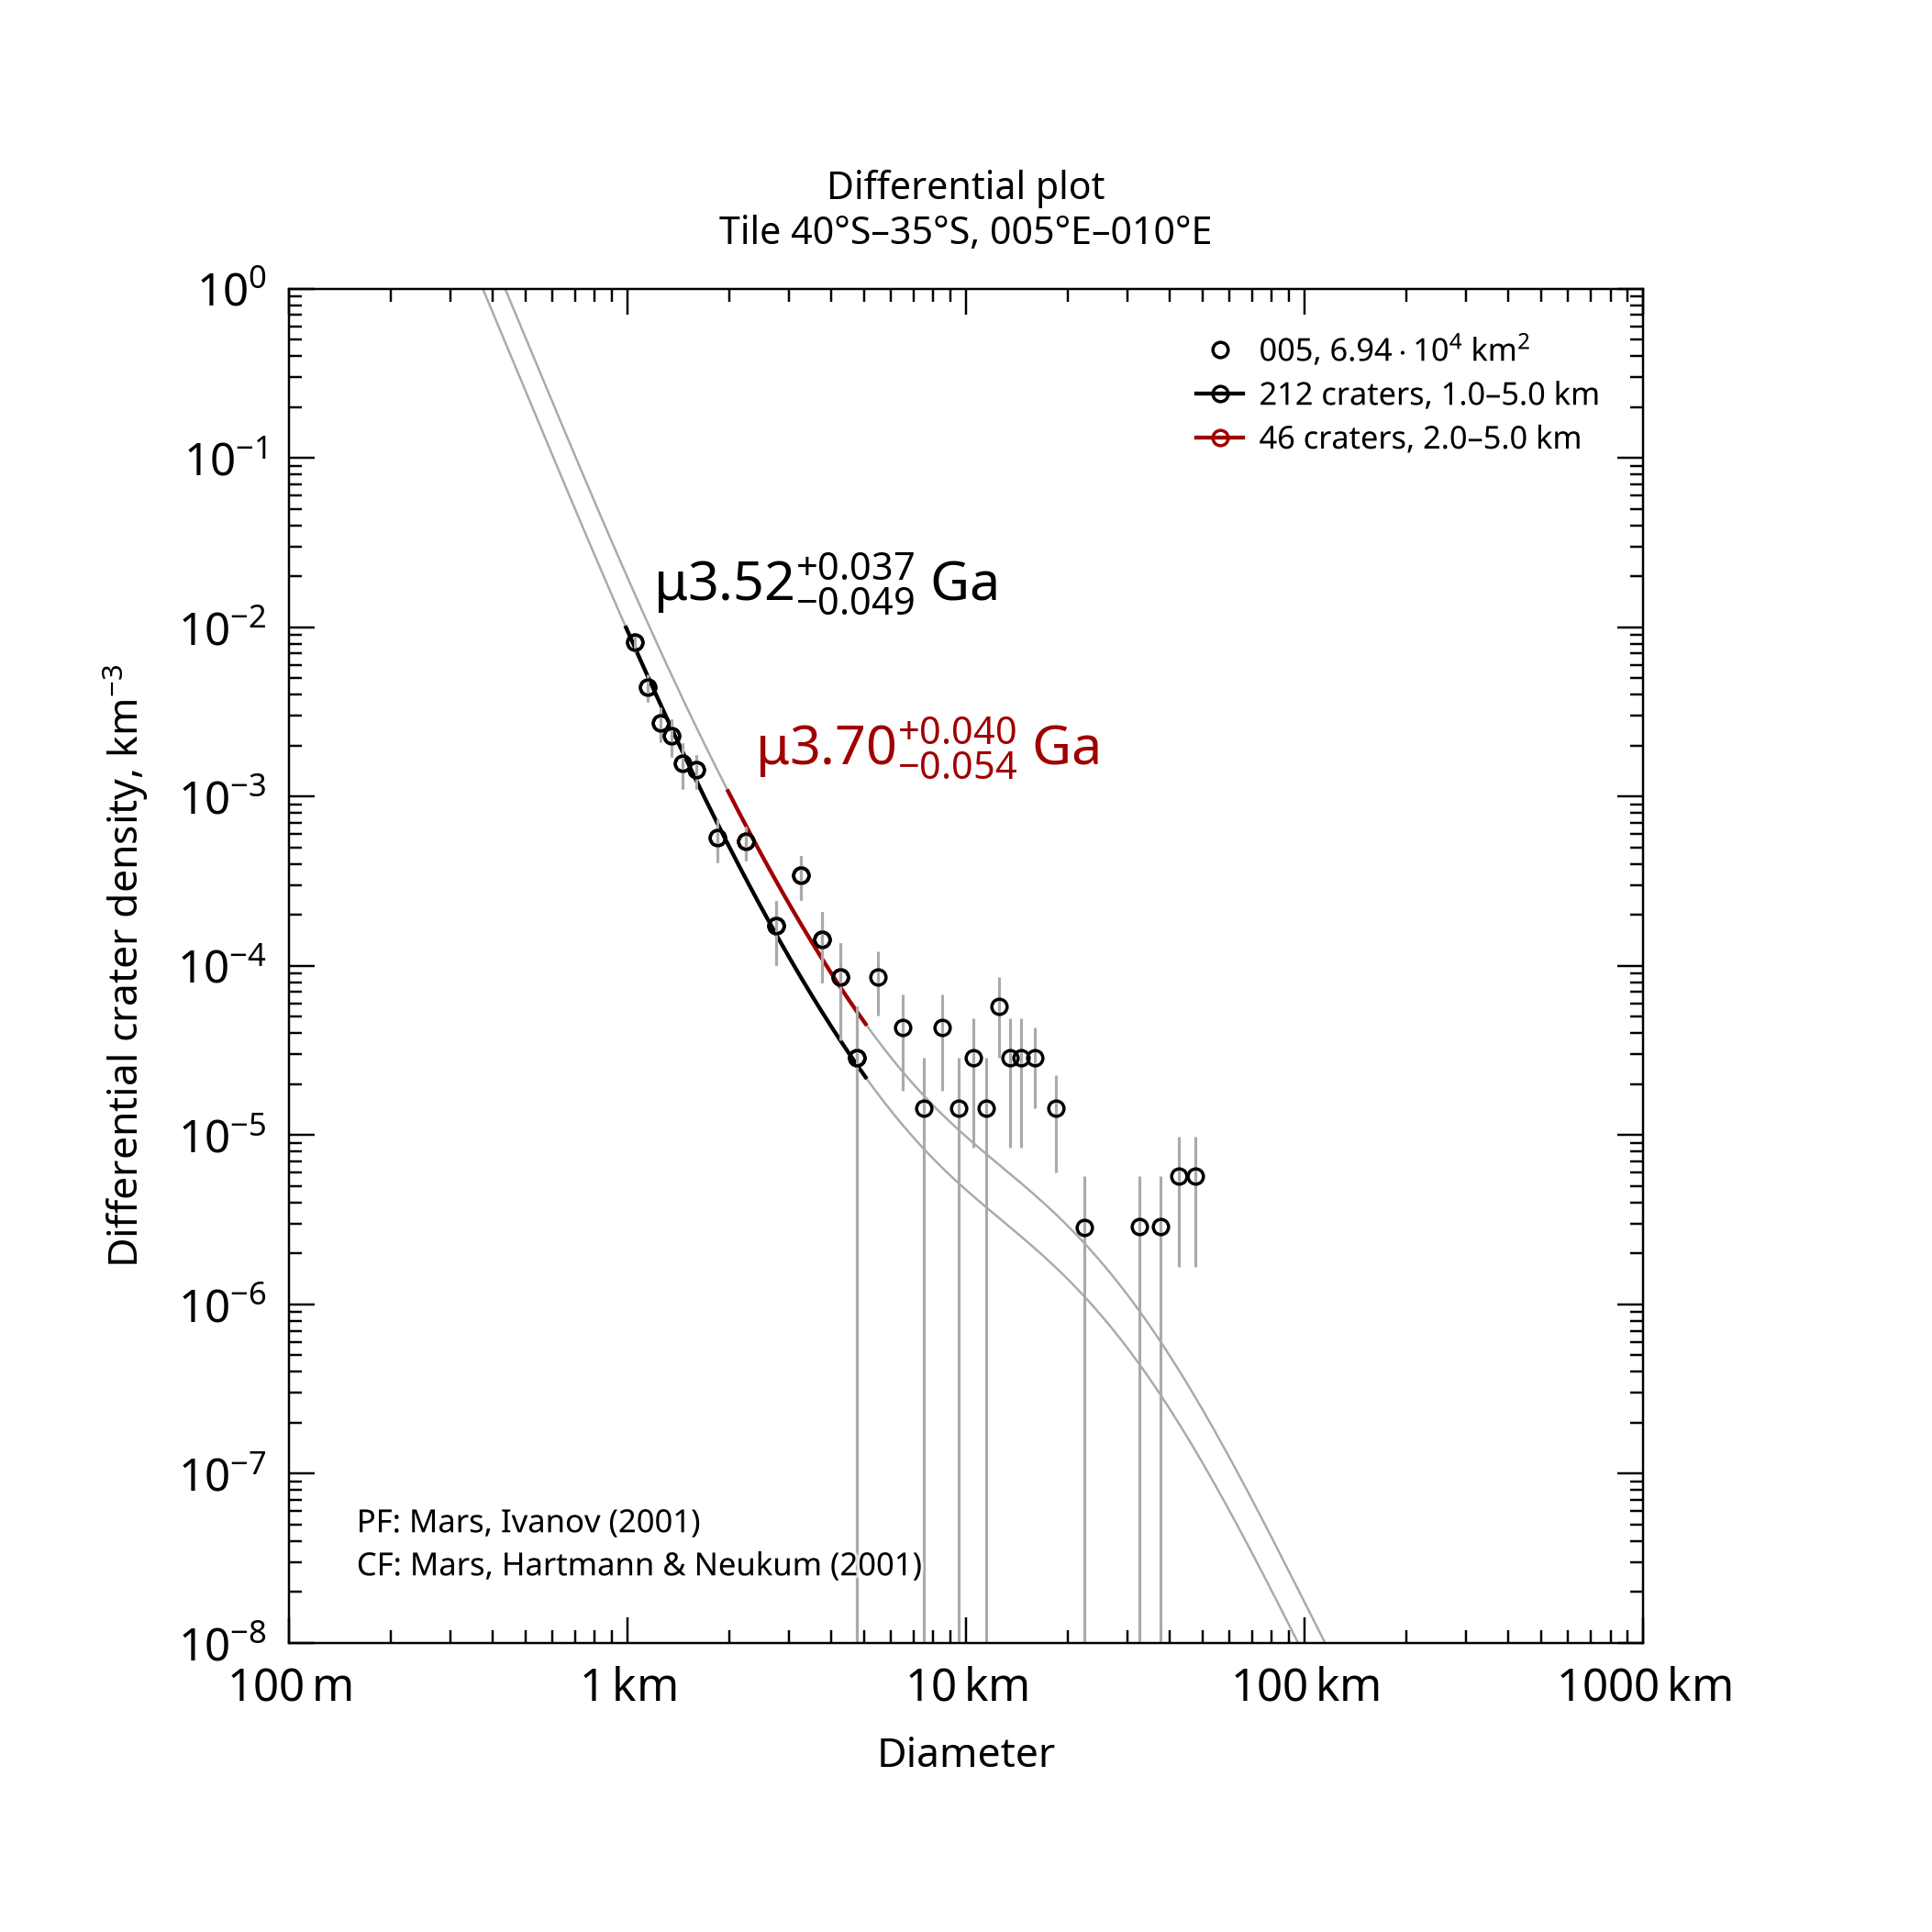

The table this chart was drawn from, first rows:
, , , , , , , , , , , , , , , , , , , , Formatted values [paste MathML into Word…
, , , , , , , , , , , , , , , , , , , , , MathML, , Latex
Name, Area, Binning, d_min, d_max, Method, Resurf, N, N_event, Age, Age-, Age+, a0, a0-, a0+, N(1), N(1)-, N(1)+, Source, , Range, Age, N(1), Age
005, 69444, pseudo-log, 1, 5, d-fit, 0, 212.0, 212, 3.52, 3.47, 3.56, -2.527, -2.587, -2.473, 2.97e-03, 2.59e-03, 3.36e-03, tiles_scc/tile_lat-40_lon+005.scc, , 1.0–5.0 km, <math xmlns="http://www.w3.org/1998/Math…, <math xmlns="http://www.w3.org/1998/Math…, $\mu3.52^{+0.037}_{-0.049}$ Ga
005, 69444, pseudo-log, 2, 5, d-fit, 0, 46.0, 46, 3.7, 3.64, 3.74, -2.212, -2.323, -2.123, 6.14e-03, 4.75e-03, 7.53e-03, tiles_scc/tile_lat-40_lon+005.scc, , 2.0–5.0 km, <math xmlns="http://www.w3.org/1998/Math…, <math xmlns="http://www.w3.org/1998/Math…, $\mu3.70^{+0.040}_{-0.054}$ Ga
